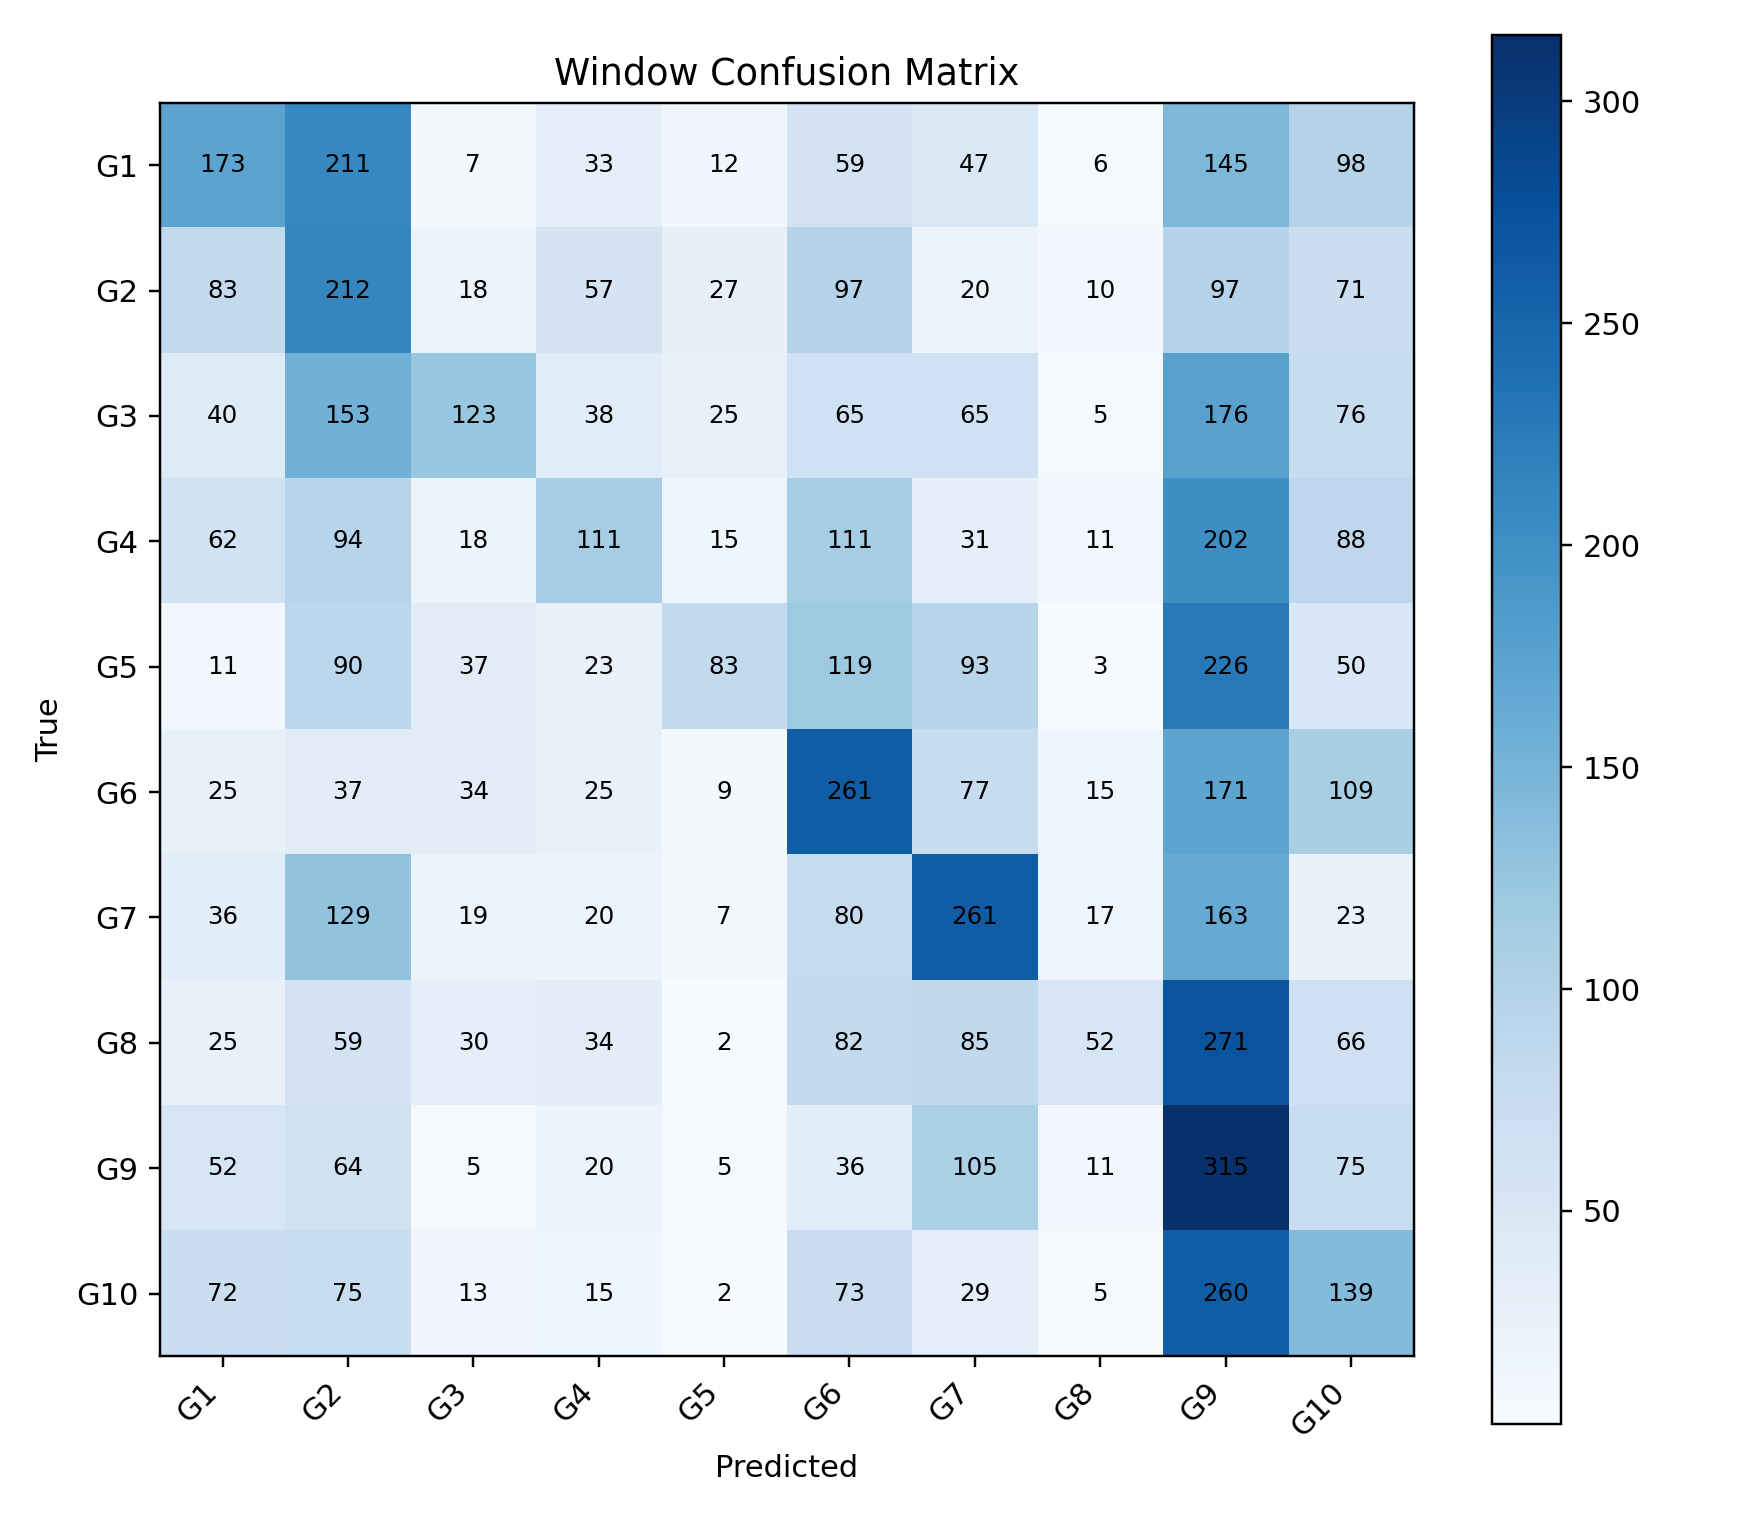

Source data for this figure (header and first rows):
, G1, G2, G3, G4, G5, G6, G7, G8, G9, G10
G1, 173, 211, 7, 33, 12, 59, 47, 6, 145, 98
G2, 83, 212, 18, 57, 27, 97, 20, 10, 97, 71
G3, 40, 153, 123, 38, 25, 65, 65, 5, 176, 76
G4, 62, 94, 18, 111, 15, 111, 31, 11, 202, 88
G5, 11, 90, 37, 23, 83, 119, 93, 3, 226, 50
G6, 25, 37, 34, 25, 9, 261, 77, 15, 171, 109
G7, 36, 129, 19, 20, 7, 80, 261, 17, 163, 23
G8, 25, 59, 30, 34, 2, 82, 85, 52, 271, 66
G9, 52, 64, 5, 20, 5, 36, 105, 11, 315, 75
G10, 72, 75, 13, 15, 2, 73, 29, 5, 260, 139
